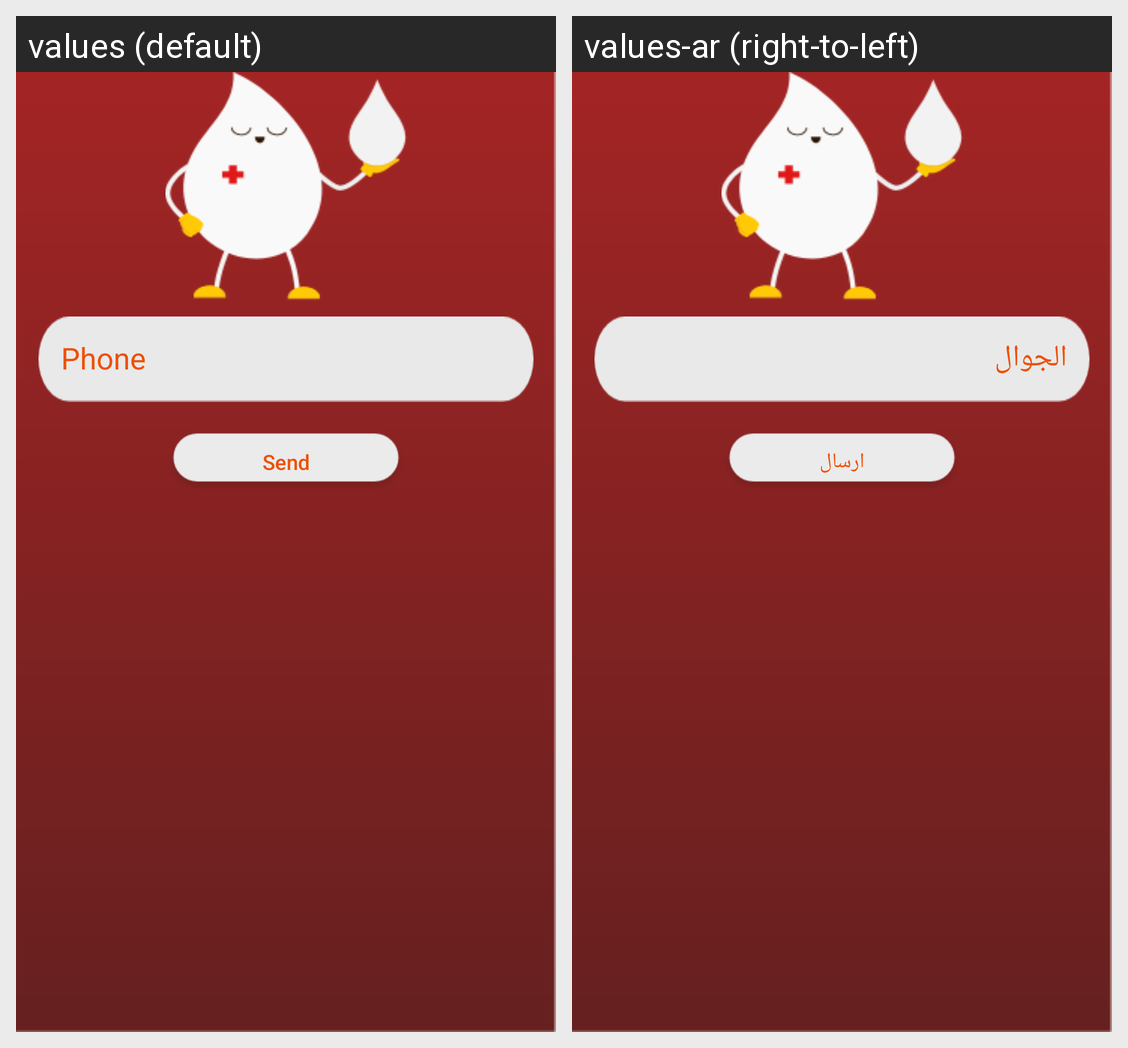

Locale-by-locale string values for the Android screen shown in this grid:
Android screen res/layout/fragment_forget_password.xml rendered under 2 locales, left to right: values (default), values-ar (right-to-left). Device: Nexus 5 (rendered at 1080×1920; each locale shown at half size, 540×960, under a caption strip naming it); theme AppTheme.
Strings drawn on this screen, with the default value and each locale's value (text and hints the layout hard-codes, and strings that could not be matched under every locale, appear in the picture but are not listed):

phone
  values: Phone
  values-ar: الجوال

send
  values: Send
  values-ar: ارسال
